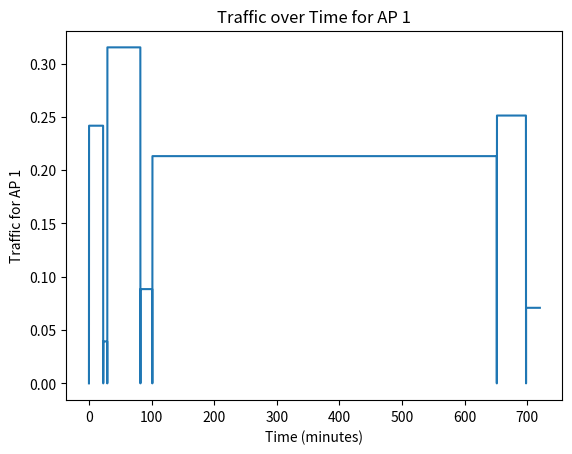
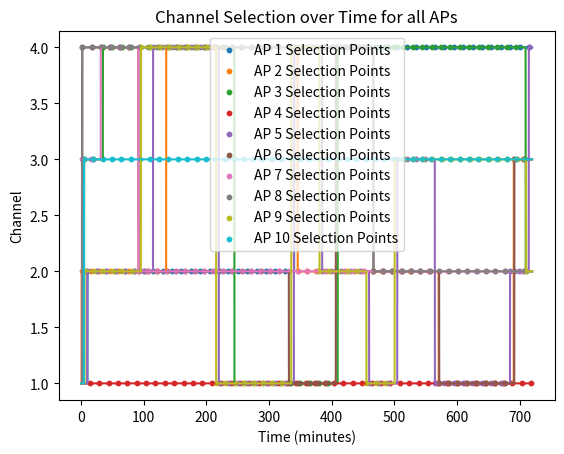
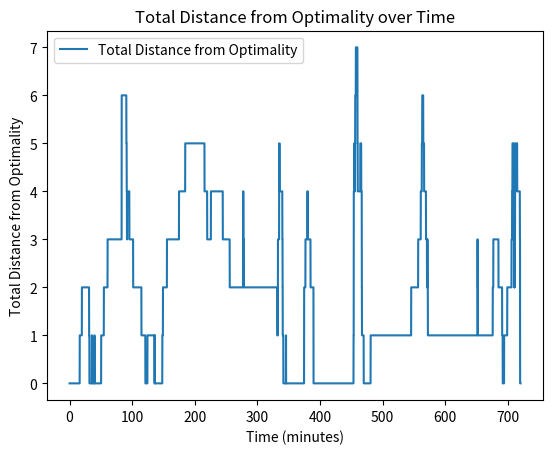

The matplotlib source for these figures, in order:
import numpy as np
import matplotlib.pyplot as plt

# Parameters
sim_time = 12 * 60 * 60  # in seconds
num_channels = 4  # non-DFS channels
num_AP = 10
scan_period = 5  # time in seconds
selection_period = 15 * 60  # in seconds

busy_factor = 0.8
busy_factor_self = 0.5
idle_factor = 0.99

# Traffic parameters
lambda_on_AP = 0.1 * np.ones(num_AP)
lambda_off_AP = 0.0001 * np.ones(num_AP)
max_load_AP = np.random.rand(num_AP)

# Start switch
start_sel = np.ceil(selection_period * np.random.rand(num_AP)).astype(int)

# Initialization
cahnnel_busy_AP = np.zeros((num_AP, num_channels))
g_channel_busy = np.zeros((num_AP, num_channels))
g_cur_channel_busy = np.zeros(num_AP)
channels = np.ones(num_AP, dtype=int)
scan_ch = np.ones(num_AP, dtype=int)

channels_time = np.zeros((num_AP, sim_time))

# Generate Traffic - On off model
traffic = np.zeros((num_AP, sim_time))
for AP in range(num_AP):
    on_off = np.zeros(sim_time)
    state = 0  # Initial state is "off"
    index = 1
    while index < sim_time:
        if state == 0:
            time = np.random.exponential(1 / lambda_off_AP[AP])
            state = 1 * np.random.rand() * max_load_AP[AP]
        else:
            time = np.random.exponential(1 / lambda_on_AP[AP])
            state = 0
        num_steps = int(np.ceil(time))
        on_off[index:min(index + num_steps, sim_time)] = state
        index += num_steps
    traffic[AP, :] = on_off

# Collect points where (time + start_sel[AP]) % selection_period == 0
selection_points = {AP: [] for AP in range(num_AP)}

# Metric for distance from optimality
distance_from_optimality = np.zeros((num_AP, sim_time))

# Main RRM loop
for time in range(sim_time):
    for AP in range(num_AP):
        if time % scan_period == 0:
            # Channel scan
            ch = scan_ch[AP]
            if channels[AP] != ch:
                cahnnel_busy_AP[AP, ch - 1] = min(np.sum((channels == ch) * traffic[:, time]), 1)
                if cahnnel_busy_AP[AP, ch - 1] > 0:
                    g_channel_busy[AP, ch - 1] = g_channel_busy[AP, ch - 1] * busy_factor + (1 - busy_factor) * cahnnel_busy_AP[AP, ch - 1]
                else:
                    g_channel_busy[AP, ch - 1] = g_channel_busy[AP, ch - 1] * idle_factor
            scan_ch[AP] = (ch < num_channels) * (ch + 1) + (ch == num_channels) * 1
        if (time + start_sel[AP]) % selection_period == 0:
            selection_points[AP].append(time)
            ch = channels[AP]
            busy = np.sum(np.mean((channels[:, np.newaxis] == ch) * traffic[:, max(0, time - selection_period):time], axis=1))
            tx = np.mean(traffic[AP, max(0, time - selection_period):time])
            busy -= tx
            g_cur_channel_busy[AP] = g_cur_channel_busy[AP] * busy_factor_self + (1 - busy_factor_self) * busy
            g_channel_busy[AP, ch - 1] = g_cur_channel_busy[AP]
            min_avg = np.min(g_channel_busy[AP, :])
            best_ch = np.argmin(g_channel_busy[AP, :]) + 1
            if g_cur_channel_busy[AP] > 1.25 * min_avg and g_cur_channel_busy[AP] > 0.15:
                # Move channel
                channels[AP] = best_ch
                g_channel_busy[AP, :] = np.zeros(num_channels)
                g_cur_channel_busy[AP] = 0
        # Calculate distance from optimality
        current_ch = channels[AP] - 1
        if g_channel_busy[AP, current_ch] > np.min(g_channel_busy[AP, :]):
            distance_from_optimality[AP, time] = 1
    channels_time[:, time] = channels

# Plotting
plt.figure(1)
plt.plot(np.arange(sim_time) / 60, traffic[0, :])
plt.xlabel('Time (minutes)')
plt.ylabel('Traffic for AP 1')
plt.title('Traffic over Time for AP 1')
plt.show()

plt.figure(2)
plt.plot(np.arange(sim_time) / 60, channels_time.T)
plt.xlabel('Time (minutes)')
plt.ylabel('Channel')
plt.title('Channel Selection over Time for all APs')

# Add points where (time + start_sel[AP]) % selection_period == 0
for AP in range(num_AP):
    times = np.array(selection_points[AP]) / 60  # Convert to minutes
    plt.scatter(times, channels_time[AP, selection_points[AP]], s=10, label=f'AP {AP+1} Selection Points')

plt.legend()
plt.show()

# Plot distance from optimality
plt.figure(3)
# Sum the distance from optimality across all APs
total_distance_from_optimality = np.sum(distance_from_optimality, axis=0)

# Plot the total distance from optimality
plt.figure()
plt.plot(np.arange(sim_time) / 60, total_distance_from_optimality, label='Total Distance from Optimality')
plt.xlabel('Time (minutes)')
plt.ylabel('Total Distance from Optimality')
plt.title('Total Distance from Optimality over Time')
plt.legend()
plt.show()